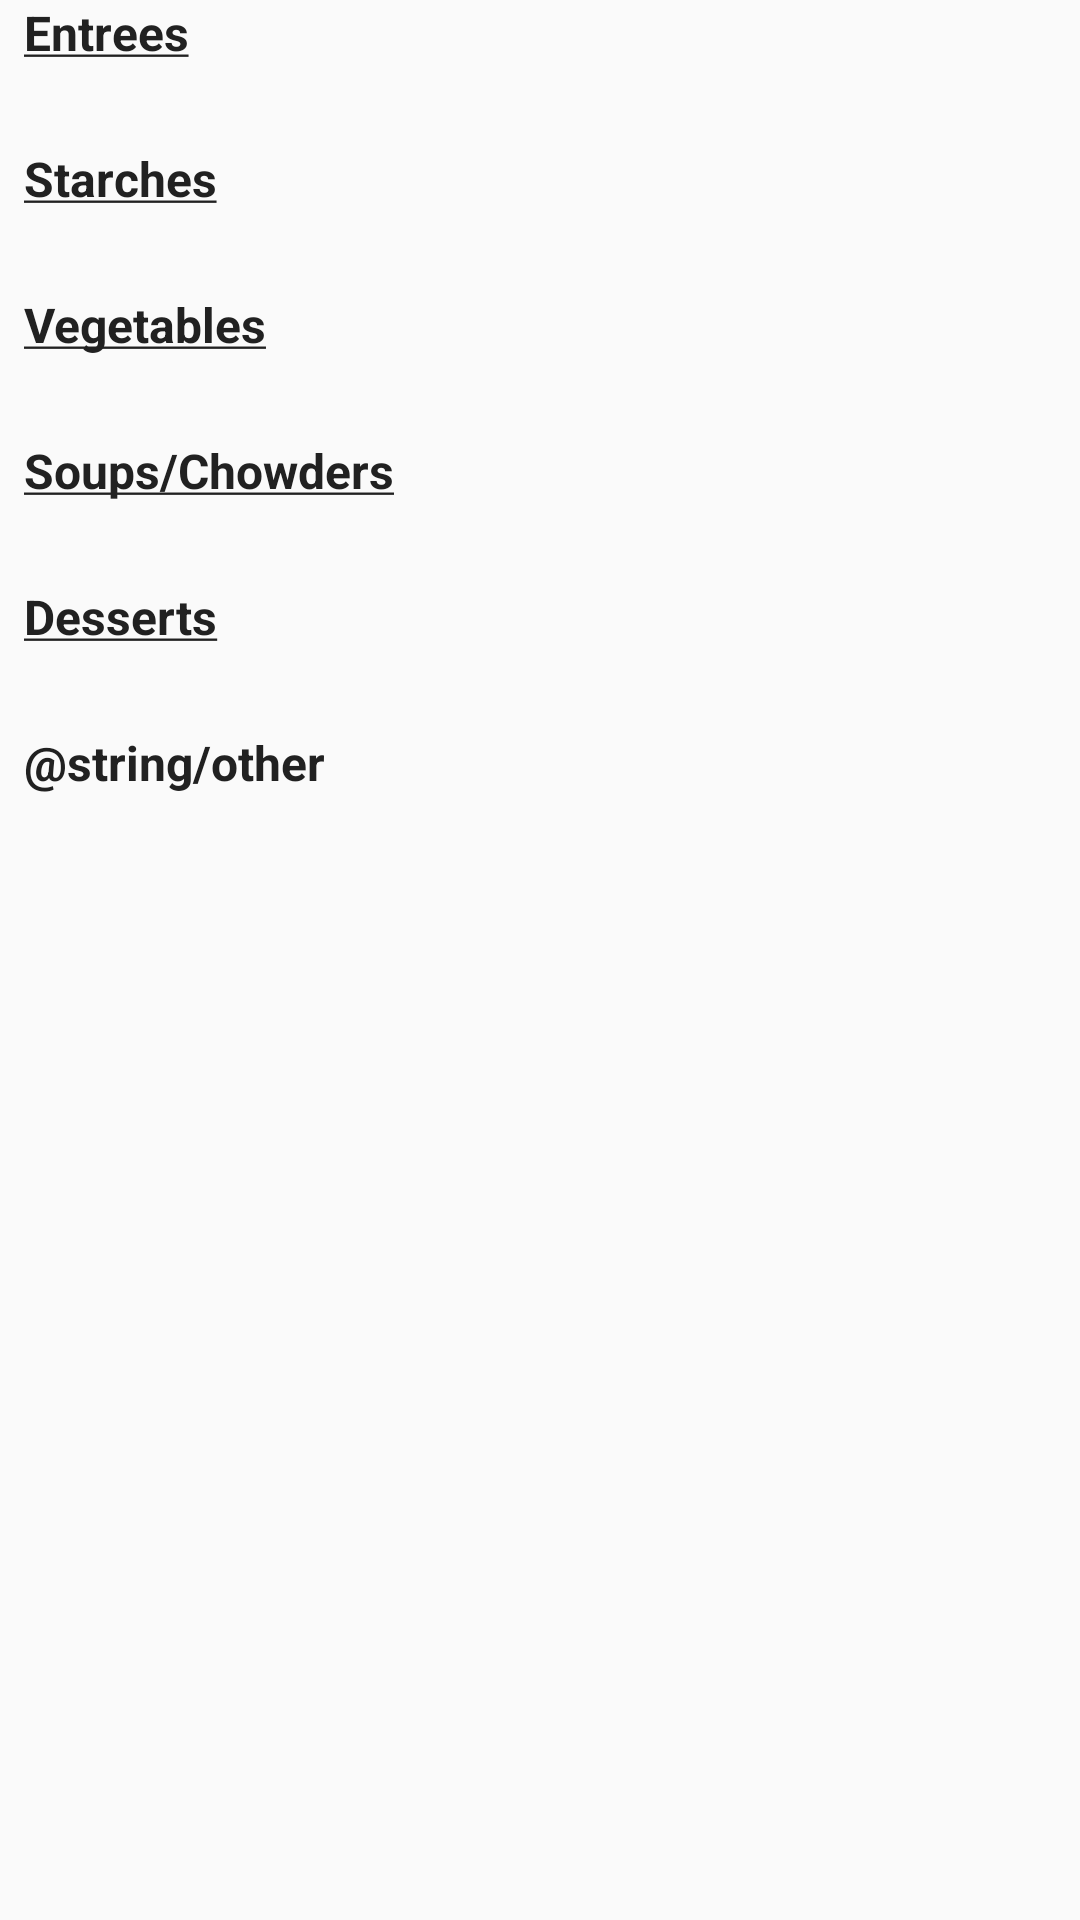

Android layout source for this screen:
<!-- AndroidManifest.xml: application theme AppTheme -->
<!-- res/layout/view_union_menu.xml -->
<?xml version="1.0" encoding="utf-8"?>
<LinearLayout
    xmlns:android="http://schemas.android.com/apk/res/android"
    xmlns:tools="http://schemas.android.com/tools"
    android:layout_width="match_parent"
    android:layout_height="wrap_content"
    android:paddingLeft="8dp"
    android:paddingRight="8dp"
    android:orientation="vertical"
    android:id="@+id/union_menu">

    <TextView
        android:id="@+id/tv_union_entrees_label"
        android:layout_width="wrap_content"
        android:layout_height="wrap_content"
        android:textStyle="bold"
        android:textSize="16sp"
        android:textColor="@color/charcoal"
        android:text="@string/entrees"/>

    <TextView
        android:id="@+id/tv_union_entrees"
        android:layout_width="match_parent"
        android:layout_height="wrap_content"
        android:layout_marginBottom="8dp"
        android:textColor="@color/charcoal"
        tools:text="Apple pie, French silk pie, Pumpking pie, Pecan pie"/>

    <TextView
        android:id="@+id/tv_union_starches_label"
        android:layout_width="wrap_content"
        android:layout_height="wrap_content"
        android:textStyle="bold"
        android:textSize="16sp"
        android:textColor="@color/charcoal"
        android:text="@string/starches"/>

    <TextView
        android:id="@+id/tv_union_starches"
        android:layout_width="match_parent"
        android:layout_height="wrap_content"
        android:layout_marginBottom="8dp"
        android:textColor="@color/charcoal"
        tools:text="Apple pie, French silk pie, Pumpking pie, Pecan pie"/>

    <TextView
        android:id="@+id/tv_union_vegetables_label"
        android:layout_width="wrap_content"
        android:layout_height="wrap_content"
        android:textStyle="bold"
        android:textSize="16sp"
        android:textColor="@color/charcoal"
        android:text="@string/vegetables"/>

    <TextView
        android:id="@+id/tv_union_vegetables"
        android:layout_width="match_parent"
        android:layout_height="wrap_content"
        android:layout_marginBottom="8dp"
        android:textColor="@color/charcoal"
        tools:text="Apple pie, French silk pie, Pumpking pie, Pecan pie"/>

    <TextView
        android:id="@+id/tv_union_soups_label"
        android:layout_width="wrap_content"
        android:layout_height="wrap_content"
        android:textStyle="bold"
        android:textSize="16sp"
        android:textColor="@color/charcoal"
        android:text="@string/soups"/>

    <TextView
        android:id="@+id/tv_union_soups"
        android:layout_width="match_parent"
        android:layout_height="wrap_content"
        android:layout_marginBottom="8dp"
        android:textColor="@color/charcoal"
        tools:text="Apple pie, French silk pie, Pumpking pie, Pecan pie"/>

    <TextView
        android:id="@+id/tv_union_desserts_label"
        android:layout_width="wrap_content"
        android:layout_height="wrap_content"
        android:textStyle="bold"
        android:textSize="16sp"
        android:textColor="@color/charcoal"
        android:text="@string/desserts"/>

    <TextView
        android:id="@+id/tv_union_desserts"
        android:layout_width="match_parent"
        android:layout_height="wrap_content"
        android:layout_marginBottom="8dp"
        android:textColor="@color/charcoal"
        tools:text="Apple pie, French silk pie, Pumpking pie, Pecan pie"/>

    <TextView
        android:id="@+id/tv_union_other_label"
        android:layout_width="wrap_content"
        android:layout_height="wrap_content"
        android:textStyle="bold"
        android:textSize="16sp"
        android:textColor="@color/charcoal"
        android:text="@string/other"/>

    <TextView
        android:id="@+id/tv_union_other"
        android:layout_width="match_parent"
        android:layout_height="wrap_content"
        android:layout_marginBottom="8dp"
        android:textColor="@color/charcoal"
        tools:text="Apple pie, French silk pie, Pumpking pie, Pecan pie"/>

</LinearLayout>
<!-- resources referenced by this layout -->
<resources>
  <color name="charcoal">#212121</color>
  <string name="desserts"><u>Desserts</u></string>
  <string name="entrees"><u>Entrees</u></string>
  <string name="soups"><u>Soups/Chowders</u></string>
  <string name="starches"><u>Starches</u></string>
  <string name="vegetables"><u>Vegetables</u></string>
  <style name="AppTheme" parent="Theme.AppCompat.Light.NoActionBar">
          <item name="colorPrimary">@color/charcoal</item>
          
          <item name="colorPrimaryDark">@color/charcoal</item>
          <item name="colorAccent">@color/off_white</item>
          
          <item name="colorControlHighlight">@color/off_white</item>
          <item name="android:textColorPrimary">@color/charcoal</item>
          <item name="android:windowBackground">@color/white</item>
      </style>
  <color name="off_white">#F5F5F5</color>
  <color name="white">#FAFAFA</color>
</resources>
